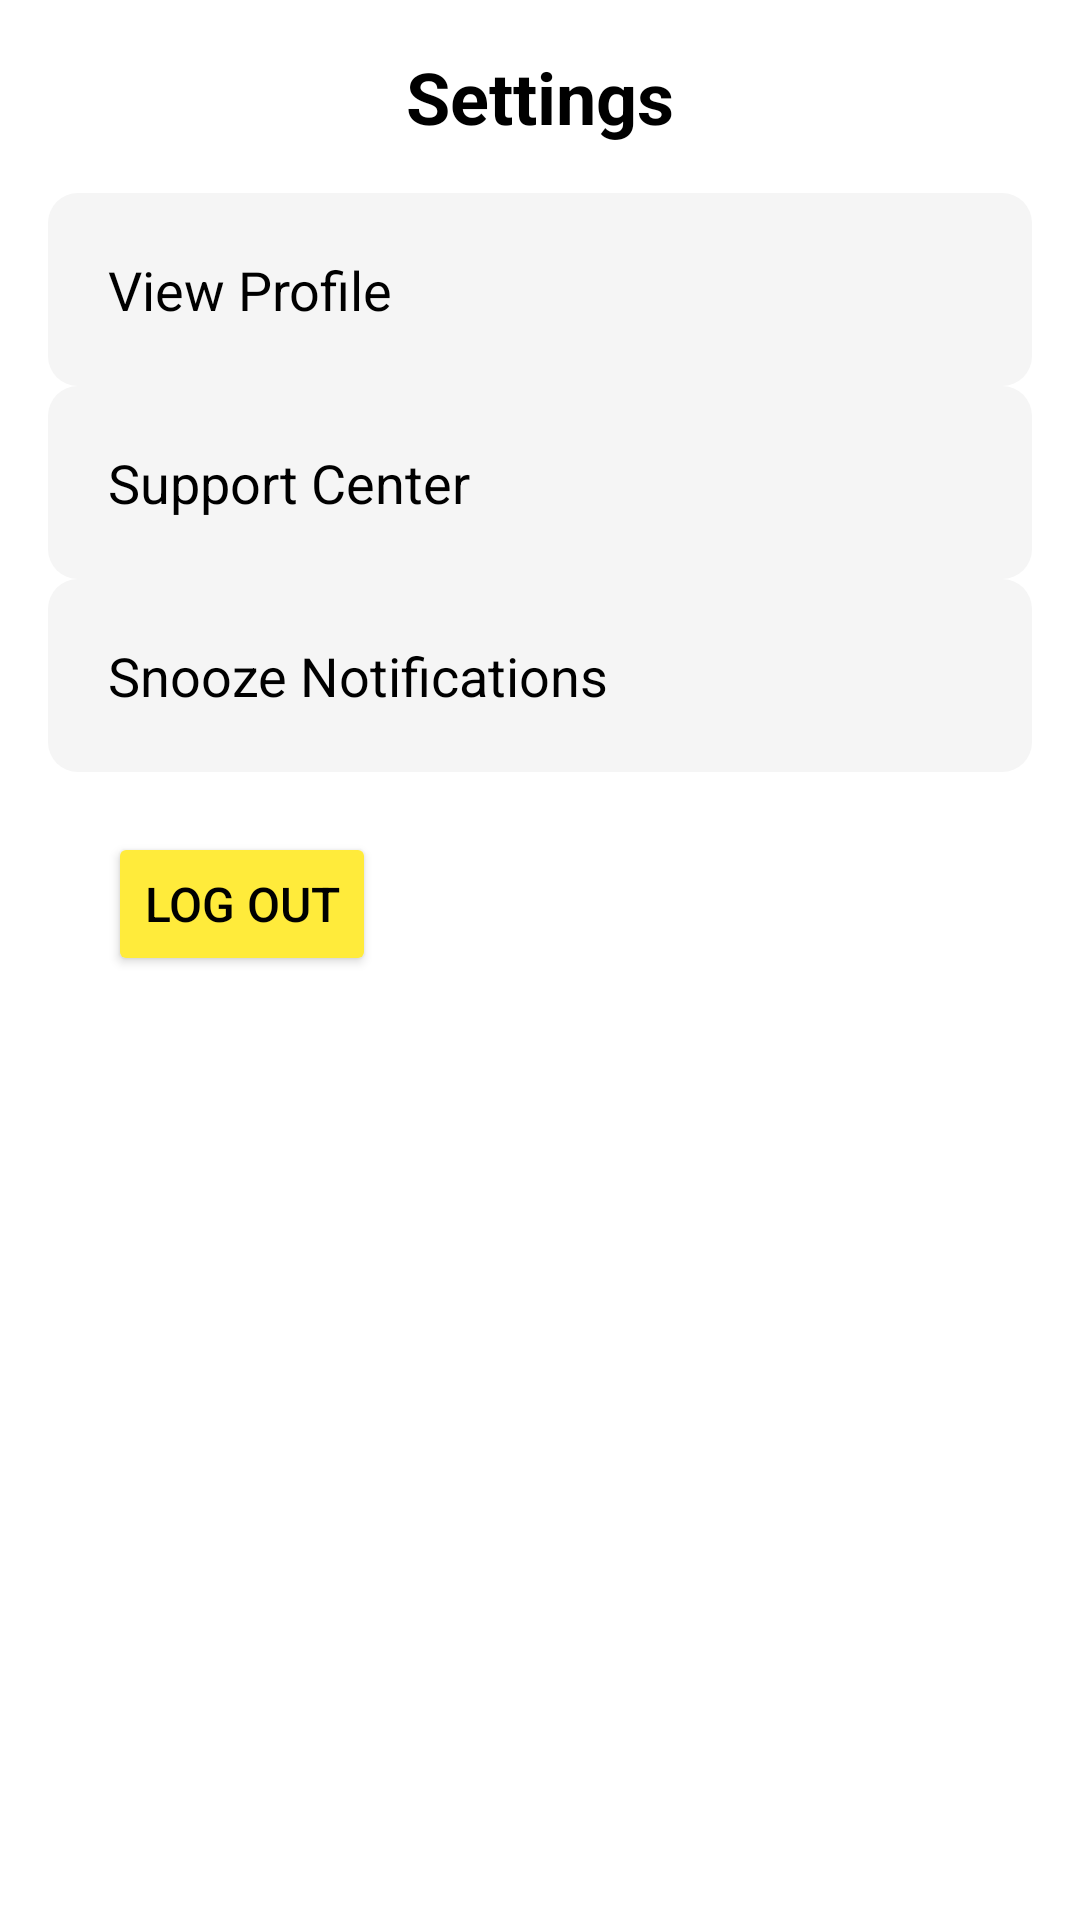

The Android layout XML behind this screen, and the referenced resources:
<!-- AndroidManifest.xml: application theme Theme.GuardianAlertCAPSTONE -->
<!-- res/layout/fragment_settings.xml -->
<?xml version="1.0" encoding="utf-8"?>
<ScrollView xmlns:android="http://schemas.android.com/apk/res/android"
    android:layout_width="match_parent"
    android:layout_height="match_parent"
    android:padding="16dp"
    android:background="@color/white">

    <LinearLayout
        android:layout_width="match_parent"
        android:layout_height="wrap_content"
        android:orientation="vertical"
        android:gravity="center_vertical">

        <TextView
            android:layout_width="match_parent"
            android:layout_height="match_parent"
            android:gravity="center"
            android:paddingBottom="16dp"
            android:text="@string/settings"
            android:textColor="#000000"
            android:textSize="24sp"
            android:textStyle="bold" />

        
        <LinearLayout
            android:id="@+id/viewProfile"
            android:layout_width="match_parent"
            android:layout_height="wrap_content"
            android:orientation="horizontal"
            android:padding="12dp"
            android:background="@drawable/setting_item_background"
            android:clickable="true"
            android:focusable="true"
            android:textColor="@color/black">

            <TextView
                android:layout_width="wrap_content"
                android:layout_height="wrap_content"
                android:text="@string/view_profile"
                android:textSize="18sp"
                android:padding="8dp"
                android:textColor="#000000"/>
        </LinearLayout>

        
        <LinearLayout
            android:id="@+id/supportCenter"
            android:layout_width="match_parent"
            android:layout_height="wrap_content"
            android:orientation="horizontal"
            android:padding="12dp"
            android:background="@drawable/setting_item_background"
            android:clickable="true"
            android:focusable="true">

            <TextView
                android:layout_width="wrap_content"
                android:layout_height="wrap_content"
                android:text="@string/support_center"
                android:textSize="18sp"
                android:padding="8dp"
                android:textColor="#000000" />
        </LinearLayout>

        
        <LinearLayout
            android:id="@+id/snoozeNotifications"
            android:layout_width="match_parent"
            android:layout_height="wrap_content"
            android:orientation="horizontal"
            android:padding="12dp"
            android:background="@drawable/setting_item_background"
            android:clickable="true"
            android:focusable="true">

            <TextView
                android:layout_width="wrap_content"
                android:layout_height="wrap_content"
                android:text="@string/snooze_notifications"
                android:textSize="18sp"
                android:padding="8dp"
                android:textColor="#000000" />
        </LinearLayout>

        
        <Button
            android:id="@+id/btnLogout"
            android:layout_width="wrap_content"
            android:layout_height="wrap_content"
            android:text="@string/logout"
            android:backgroundTint="#FFEB3B"
            android:textColor="#000000"
            android:textSize="16sp"
            android:padding="12dp"
            android:layout_marginTop="20dp"
            android:layout_marginStart="20dp"
            android:layout_marginEnd="20dp"/>
    </LinearLayout>
</ScrollView>
<!-- resources referenced by this layout -->
<resources>
  <color name="black">#FF000000</color>
  <color name="white">#FFFFFFFF</color>
  <!-- drawable setting_item_background (drawable) -->
  <?xml version="1.0" encoding="utf-8"?>
  <shape xmlns:android="http://schemas.android.com/apk/res/android">
      <solid android:color="#F5F5F5"/>
      <corners android:radius="10dp"/>
      <padding android:left="12dp" android:right="12dp" android:top="8dp" android:bottom="8dp"/>
  </shape>
  <string name="logout">Log Out</string>
  <string name="settings">Settings</string>
  <string name="snooze_notifications">Snooze Notifications</string>
  <string name="support_center">Support Center</string>
  <string name="view_profile">View Profile</string>
  <style name="Theme.GuardianAlertCAPSTONE" parent="Theme.MaterialComponents.DayNight.NoActionBar">
          <item name="android:windowFullscreen">true</item>
          <item name="android:windowTranslucentStatus">true</item>
          <item name="android:navigationBarColor">#000000</item>
          <item name="android:fitsSystemWindows">true</item>
          <item name="android:windowBackground">@color/yellow</item>
      </style>
  <color name="yellow">#FFD700</color>
</resources>
